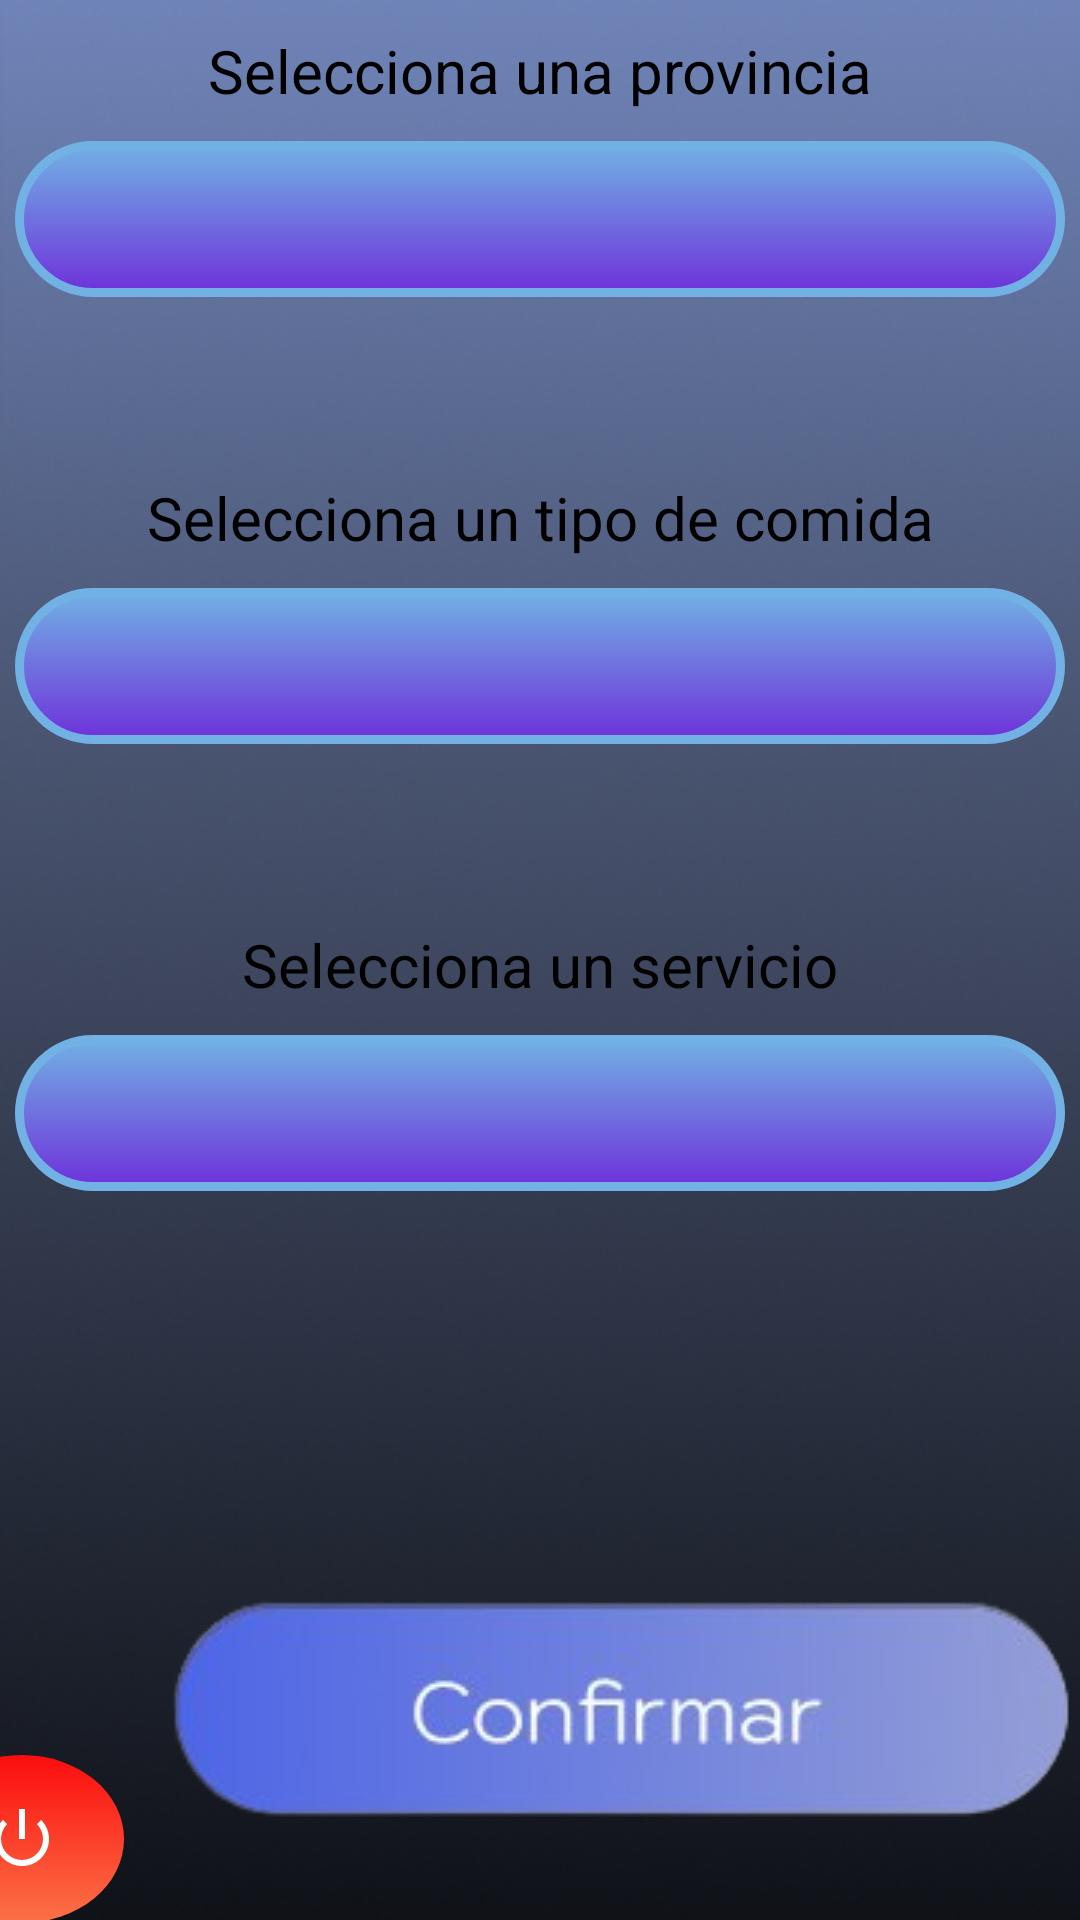

Reconstruct the res/layout file that produces this screen, plus the resources it refers to.
<!-- AndroidManifest.xml: application theme Theme.CHOOSECHEF -->
<!-- res/layout/activity_busqueda.xml -->
<?xml version="1.0" encoding="utf-8"?>
<androidx.constraintlayout.widget.ConstraintLayout xmlns:android="http://schemas.android.com/apk/res/android"
    xmlns:app="http://schemas.android.com/apk/res-auto"
    xmlns:tools="http://schemas.android.com/tools"
    android:layout_width="match_parent"
    android:layout_height="match_parent"
    android:background="@drawable/fondo2">

    <TextView
        android:id="@+id/txt_provincia"
        android:layout_width="wrap_content"
        android:layout_height="wrap_content"
        android:layout_marginTop="10dp"
        android:layout_marginBottom="10dp"
        android:text="@string/selecciona_provincia"
        android:textColor="@color/black"
        android:textSize="20sp"
        app:layout_constraintBottom_toTopOf="@+id/spinner_provincias"
        app:layout_constraintEnd_toEndOf="parent"
        app:layout_constraintStart_toStartOf="parent"
        app:layout_constraintTop_toTopOf="parent"
        tools:ignore="TextContrastCheck" />

    <Spinner
        android:id="@+id/spinner_provincias"
        android:layout_width="350dp"
        android:layout_height="52dp"
        android:layout_marginStart="10dp"
        android:layout_marginEnd="10dp"
        android:layout_marginBottom="60dp"
        android:background="@drawable/fondo_spinner"
        android:dropDownSelector="@drawable/fondo_spinner"
        android:minHeight="48dp"
        android:popupBackground="@drawable/fondo_spinner"
        android:textColor="@color/black"
        app:layout_constraintHorizontal_bias="0.50"
        app:layout_constraintBottom_toTopOf="@+id/txt_tipo_comida"
        app:layout_constraintEnd_toEndOf="parent"
        app:layout_constraintStart_toStartOf="parent" />

    <TextView
        android:id="@+id/txt_tipo_comida"
        android:layout_width="wrap_content"
        android:layout_height="wrap_content"
        android:layout_marginBottom="10dp"
        android:text="@string/selecciona_comida"
        android:textColor="@color/black"
        android:textSize="20sp"
        app:layout_constraintBottom_toTopOf="@+id/spinner_tipo_comida"
        app:layout_constraintEnd_toEndOf="parent"
        app:layout_constraintStart_toStartOf="parent"
        tools:ignore="TextContrastCheck" />

    <Spinner
        android:id="@+id/spinner_tipo_comida"
        android:layout_width="350dp"
        android:layout_height="52dp"
        android:layout_marginBottom="60dp"
        android:background="@drawable/fondo_spinner"
        android:dropDownSelector="@drawable/fondo_spinner"
        android:minHeight="48dp"
        android:popupBackground="@drawable/fondo_spinner"
        android:textColor="@color/black"
        app:layout_constraintBottom_toTopOf="@+id/txt_servicio"
        app:layout_constraintEnd_toEndOf="parent"
        app:layout_constraintHorizontal_bias="0.50"
        app:layout_constraintStart_toStartOf="parent" />

    <TextView
        android:id="@+id/txt_servicio"
        android:layout_width="wrap_content"
        android:layout_height="wrap_content"
        android:layout_marginBottom="10dp"
        android:text="@string/selecciona_servicio"
        android:textColor="@color/black"
        android:textSize="20sp"
        app:layout_constraintBottom_toTopOf="@+id/spinner_servicios"
        app:layout_constraintEnd_toEndOf="parent"
        app:layout_constraintStart_toStartOf="parent"
        tools:ignore="TextContrastCheck" />

    <Spinner
        android:id="@+id/spinner_servicios"
        android:layout_width="350dp"
        android:layout_height="52dp"
        android:layout_marginTop="10dp"
        android:background="@drawable/fondo_spinner"
        android:dropDownSelector="@drawable/fondo_spinner"
        android:minHeight="48dp"
        android:popupBackground="@drawable/fondo_spinner"
        android:textColor="@color/black"
        app:layout_constraintEnd_toEndOf="parent"
        app:layout_constraintHorizontal_bias="0.50"
        app:layout_constraintStart_toStartOf="parent"
        app:layout_constraintTop_toBottomOf="@+id/txt_servicio"
     />

    <ImageButton
        android:id="@+id/ibtn_confirmar"
        android:layout_width="wrap_content"
        android:layout_height="wrap_content"
        android:layout_marginBottom="30dp"
        android:background="@drawable/fondo_boton"
        android:contentDescription="@string/boton_confirmar"
        android:onClick="confirmarBusqueda"
        app:layout_constraintBottom_toBottomOf="parent"
        app:layout_constraintEnd_toEndOf="parent"
        app:layout_constraintHorizontal_bias="0.954"
        app:layout_constraintStart_toStartOf="parent"
        app:layout_constraintTop_toBottomOf="@+id/spinner_servicios"
        app:layout_constraintVertical_bias="0.973"
        app:srcCompat="@drawable/boton_confirmar"
        tools:ignore="ImageContrastCheck" />

    <ImageButton
        android:id="@+id/btn_logout_user"
        android:layout_width="68dp"
        android:layout_height="56dp"
        android:layout_marginStart="24dp"
        android:layout_marginTop="233dp"
        android:layout_marginEnd="319dp"
        android:layout_marginBottom="44dp"
        android:background="@drawable/fondo_boton_redondo_logout"
        android:contentDescription="@string/boton_modperfil"
        android:onClick="logout"
        android:tintMode="src_in"
        app:layout_constraintBottom_toBottomOf="parent"
        app:layout_constraintEnd_toEndOf="parent"
        app:layout_constraintHorizontal_bias="1.0"
        app:layout_constraintStart_toStartOf="parent"
        app:layout_constraintTop_toBottomOf="@+id/spinner_servicios"
        app:srcCompat="@android:drawable/ic_lock_power_off"
        app:tint="@color/white"
        tools:ignore="ImageContrastCheck" />


</androidx.constraintlayout.widget.ConstraintLayout>
<!-- resources referenced by this layout -->
<resources>
  <color name="black">#FF000000</color>
  <color name="white">#FFFFFFFF</color>
  <!-- drawable boton_confirmar: png bitmap (drawable, 20202 bytes) -->
  <!-- drawable fondo2: png bitmap (drawable, 164006 bytes) -->
  <!-- drawable fondo_boton: png bitmap (drawable, 12963 bytes) -->
  <!-- drawable fondo_boton_redondo_logout (drawable) -->
  <?xml version="1.0" encoding="utf-8"?>
  <shape xmlns:android="http://schemas.android.com/apk/res/android"
      android:shape="oval">
      <gradient android:angle="40" android:startColor="@color/rojo" android:endColor="@color/naraja"/>
      <size android:height="100dp" android:width="100dp"/>
      <corners android:radius="50dp"/>
  
  </shape>
  <!-- drawable fondo_spinner (drawable) -->
  <?xml version="1.0" encoding="utf-8"?>
  <selector xmlns:android="http://schemas.android.com/apk/res/android">
      <item>
          <layer-list>
              <item>
                  <shape>
                      <gradient android:angle="40" android:startColor="@color/azul" android:endColor="@color/lila"/>
                      <stroke android:width="3dp" android:color="@color/azul"/>
                      <padding android:bottom="1dp" android:left="1dp" android:right="1dp" android:top="1dp"/>
                      <corners android:radius="30dp"/>
                  </shape>
              </item>
          </layer-list>
      </item>
  
  </selector>
  <string name="boton_confirmar">boton confirmar</string>
  <string name="boton_modperfil">boton_modPerfil</string>
  <string name="selecciona_comida">Selecciona un tipo de comida</string>
  <string name="selecciona_provincia">Selecciona una provincia</string>
  <string name="selecciona_servicio">Selecciona un servicio</string>
  <style name="Theme.CHOOSECHEF" parent="Base.Theme.CHOOSECHEF" />
  <color name="rojo">#FB0D0D</color>
  <color name="naraja">#FB7247</color>
  <color name="azul">#71B1E4</color>
  <color name="lila">#6E31DA</color>
  <style name="Base.Theme.CHOOSECHEF" parent="Theme.Material3.DayNight.NoActionBar">
          
          
      </style>
</resources>
